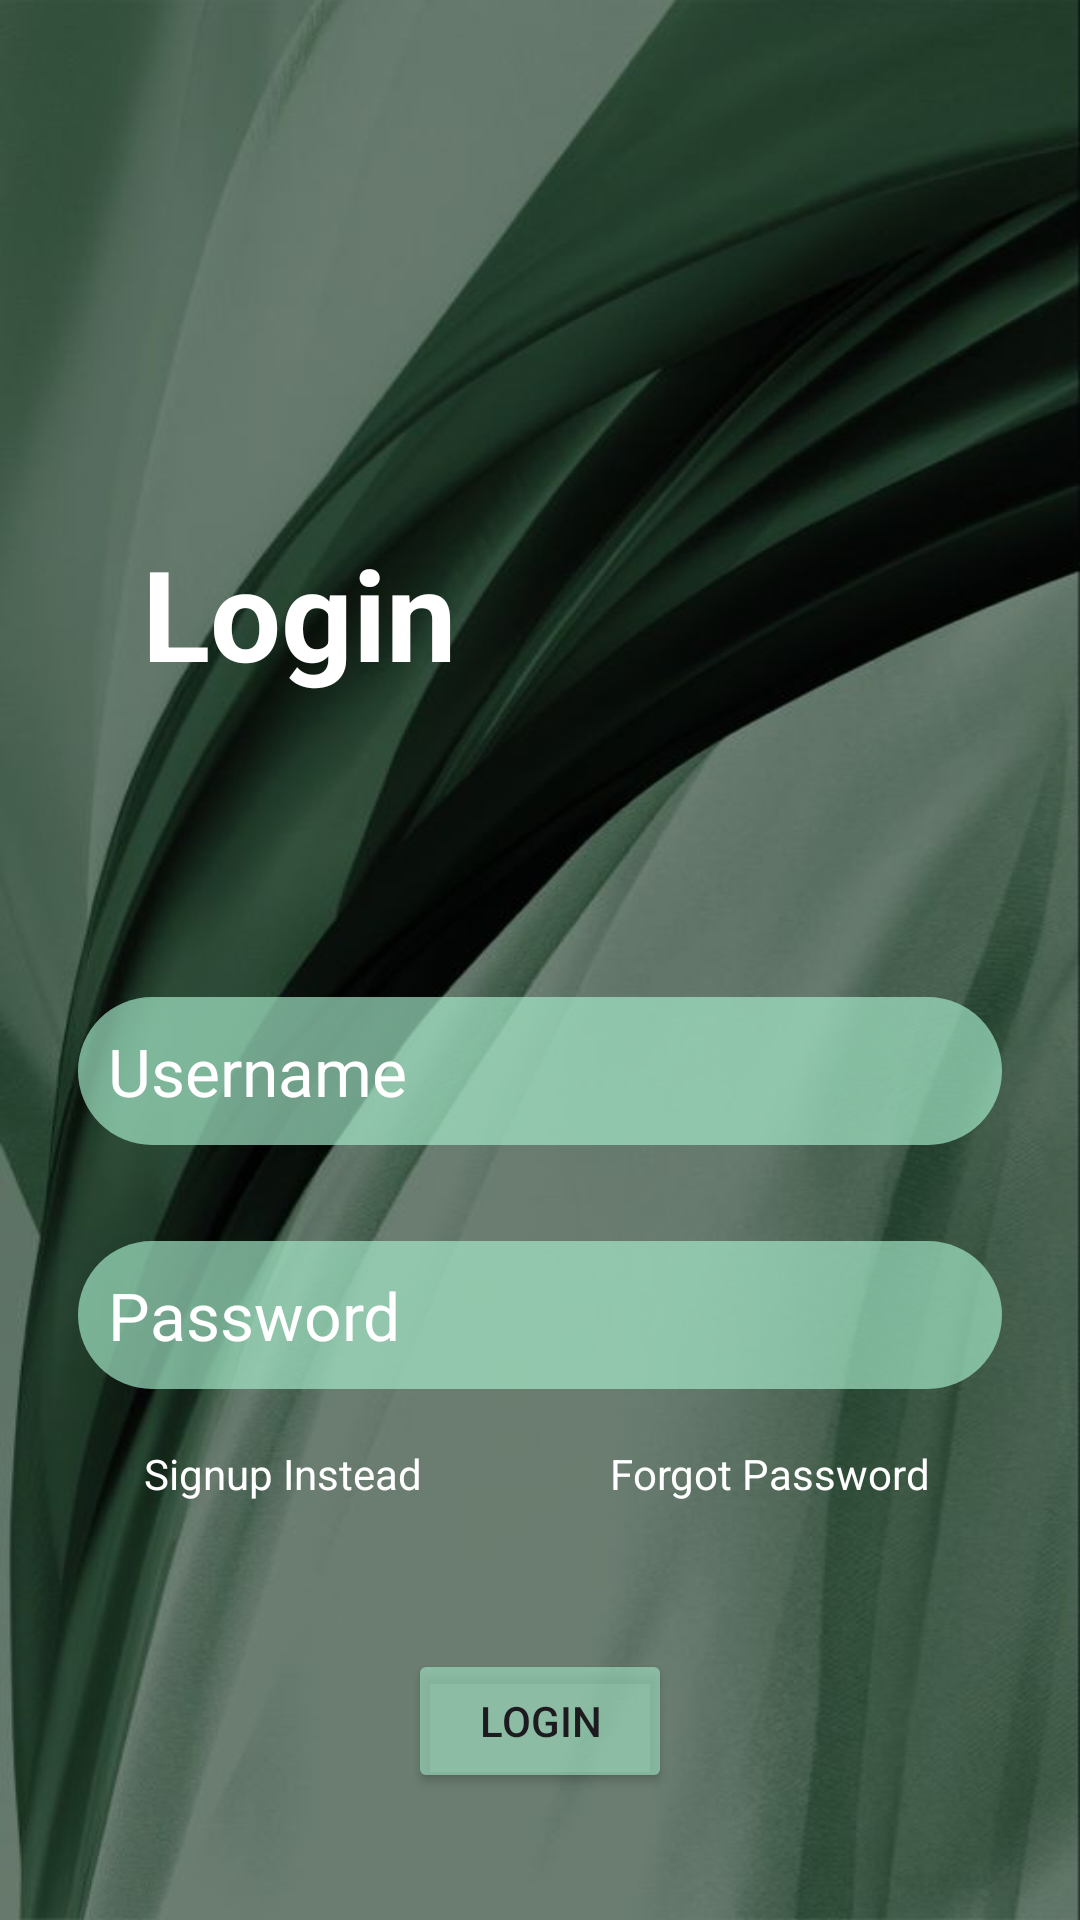

Write the Android layout XML for this screen, with the resource values it uses.
<!-- AndroidManifest.xml: application theme Theme.SORTIFY_APP -->
<!-- res/layout/activity_loginpage.xml -->
<?xml version="1.0" encoding="utf-8"?>
<androidx.constraintlayout.widget.ConstraintLayout xmlns:android="http://schemas.android.com/apk/res/android"
    xmlns:app="http://schemas.android.com/apk/res-auto"
    xmlns:tools="http://schemas.android.com/tools"
    android:id="@+id/main"
    android:layout_width="match_parent"
    android:layout_height="match_parent"
    android:background="@drawable/green_background"
    tools:context=".Loginpage">

    <TextView
        android:id="@+id/textViewLogin"
        android:layout_width="wrap_content"
        android:layout_height="wrap_content"
        android:layout_marginTop="176dp"
        android:text="Login"
        android:textColor="#FFFFFF"
        android:textSize="42sp"
        android:textStyle="bold"
        app:layout_constraintEnd_toEndOf="parent"
        app:layout_constraintHorizontal_bias="0.186"
        app:layout_constraintStart_toStartOf="parent"
        app:layout_constraintTop_toTopOf="parent" />

    <EditText
        android:id="@+id/editTextConfirmPassword"
        android:layout_width="wrap_content"
        android:layout_height="wrap_content"
        android:layout_marginTop="32dp"
        android:background="@drawable/round_button_background"
        android:drawablePadding="10dp"
        android:ellipsize="middle"
        android:ems="12"
        android:hint="Password"
        android:inputType="textPassword"
        android:paddingStart="10dp"
        android:paddingLeft="20dp"
        android:paddingTop="10dp"
        android:paddingRight="10dp"
        android:paddingBottom="10dp"
        android:scrollbarSize="4dp"
        android:textColor="#FFFFFF"
        android:textColorHint="#FFFFFF"
        android:textSize="22sp"
        app:layout_constraintEnd_toEndOf="parent"
        app:layout_constraintStart_toStartOf="parent"
        app:layout_constraintTop_toBottomOf="@+id/editTextUserEmail" />

    <EditText
        android:id="@+id/editTextUserEmail"
        android:layout_width="wrap_content"
        android:layout_height="wrap_content"
        android:layout_marginTop="100dp"
        android:background="@drawable/round_button_background"
        android:drawablePadding="10dp"
        android:ellipsize="middle"
        android:ems="12"
        android:hint="Username"
        android:inputType="text|textPersonName"
        android:paddingStart="10dp"
        android:paddingLeft="20dp"
        android:paddingTop="10dp"
        android:paddingRight="10dp"
        android:paddingBottom="10dp"
        android:scrollbarSize="4dp"
        android:textColor="#FFFFFF"
        android:textColorHint="#FFFFFF"
        android:textSize="22sp"
        app:layout_constraintEnd_toEndOf="parent"
        app:layout_constraintHorizontal_bias="0.497"
        app:layout_constraintStart_toStartOf="parent"
        app:layout_constraintTop_toBottomOf="@+id/textViewLogin" />

    <Button
        android:id="@+id/LoginButton"
        android:layout_width="wrap_content"
        android:layout_height="wrap_content"
        android:layout_marginStart="20dp"
        android:layout_marginTop="168dp"
        android:layout_marginEnd="20dp"
        android:backgroundTint="#92A6ECCB"
        android:text="LOGIN"
        android:textColorLink="#070825"
        app:layout_constraintEnd_toEndOf="parent"
        app:layout_constraintStart_toStartOf="parent"
        app:layout_constraintTop_toBottomOf="@+id/editTextUserEmail" />

    <TextView
        android:id="@+id/textView4"
        android:layout_width="wrap_content"
        android:layout_height="wrap_content"
        android:layout_marginStart="48dp"
        android:layout_marginTop="100dp"
        android:text="Signup Instead"
        android:textColor="#FFFFFF"
        app:layout_constraintStart_toStartOf="parent"
        app:layout_constraintTop_toBottomOf="@+id/editTextUserEmail" />

    <TextView
        android:id="@+id/textView6"
        android:layout_width="wrap_content"
        android:layout_height="wrap_content"
        android:layout_marginTop="100dp"
        android:layout_marginEnd="50dp"
        android:text=" Forgot Password"
        android:textColor="#FFFFFF"
        app:layout_constraintEnd_toEndOf="parent"
        app:layout_constraintHorizontal_bias="1.0"
        app:layout_constraintStart_toEndOf="@+id/textView4"
        app:layout_constraintTop_toBottomOf="@+id/editTextUserEmail" />

</androidx.constraintlayout.widget.ConstraintLayout>
<!-- resources referenced by this layout -->
<resources>
  <!-- drawable green_background: jpg bitmap (drawable, 41636 bytes) -->
  <!-- drawable round_button_background (drawable) -->
  <?xml version="1.0" encoding="utf-8"?>
  <shape xmlns:android="http://schemas.android.com/apk/res/android">
  
      <solid android:color="#ABA6ECCB"/>
      <corners android:radius="100dp"/>
  </shape>
  <style name="Theme.SORTIFY_APP" parent="Base.Theme.SORTIFY_APP" />
  <style name="Base.Theme.SORTIFY_APP" parent="Theme.Material3.DayNight.NoActionBar">
          
          
      </style>
</resources>
